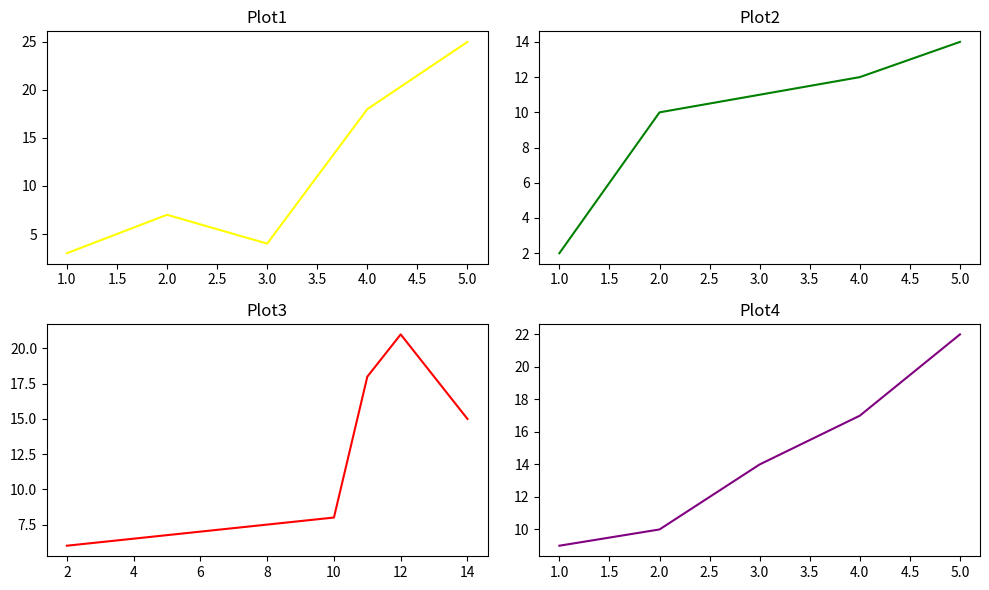

Write the Python code that produced this figure.
import pandas as pd
import matplotlib.pyplot as plt
import numpy as np

# for linear data
# total_matches_played=[100,50,60,35,45,19,100]
# avg_score=[4000,3500,6000,3500,4500,1000,1500]
# avg_score_ipl=[4500,3090,6100,3600,2500,1700,3580]
# plt.plot(total_matches_played,avg_score,label="Icc Tounamments",linestyle='dotted')
# plt.plot(total_matches_played,avg_score_ipl,label="IPL Tounamments",color="green",marker="*")
# plt.title("Matches Played Vs Average Scores")
# plt.xlabel("Total num of matches PLayed")
# plt.ylabel("Average Score")
# plt.legend()
# plt.show()


x=[1,2,3,4,5]
y=[3,7,4,18,25]
y1=[2,10,11,12,14]
y2=[6,8,18,21,15]
y3=[9,10,14,17,22]
fig,plotting=plt.subplots(nrows=2,ncols=2,figsize=(10,6))
plotting[0,0].plot(x,y,color='yellow',label="Line 1")
plotting[0,0].set_title('Plot1')
plotting[0,1].plot(x,y1,color='green',label="Line 2")
plotting[0,1].set_title('Plot2')
plotting[1,0].plot(y1,y2,color='red',label="Line 3")
plotting[1,0].set_title('Plot3')
plotting[1,1].plot(x,y3,color='purple',label="Line 4")
plotting[1,1].set_title('Plot4')
plt.tight_layout()
plt.show()